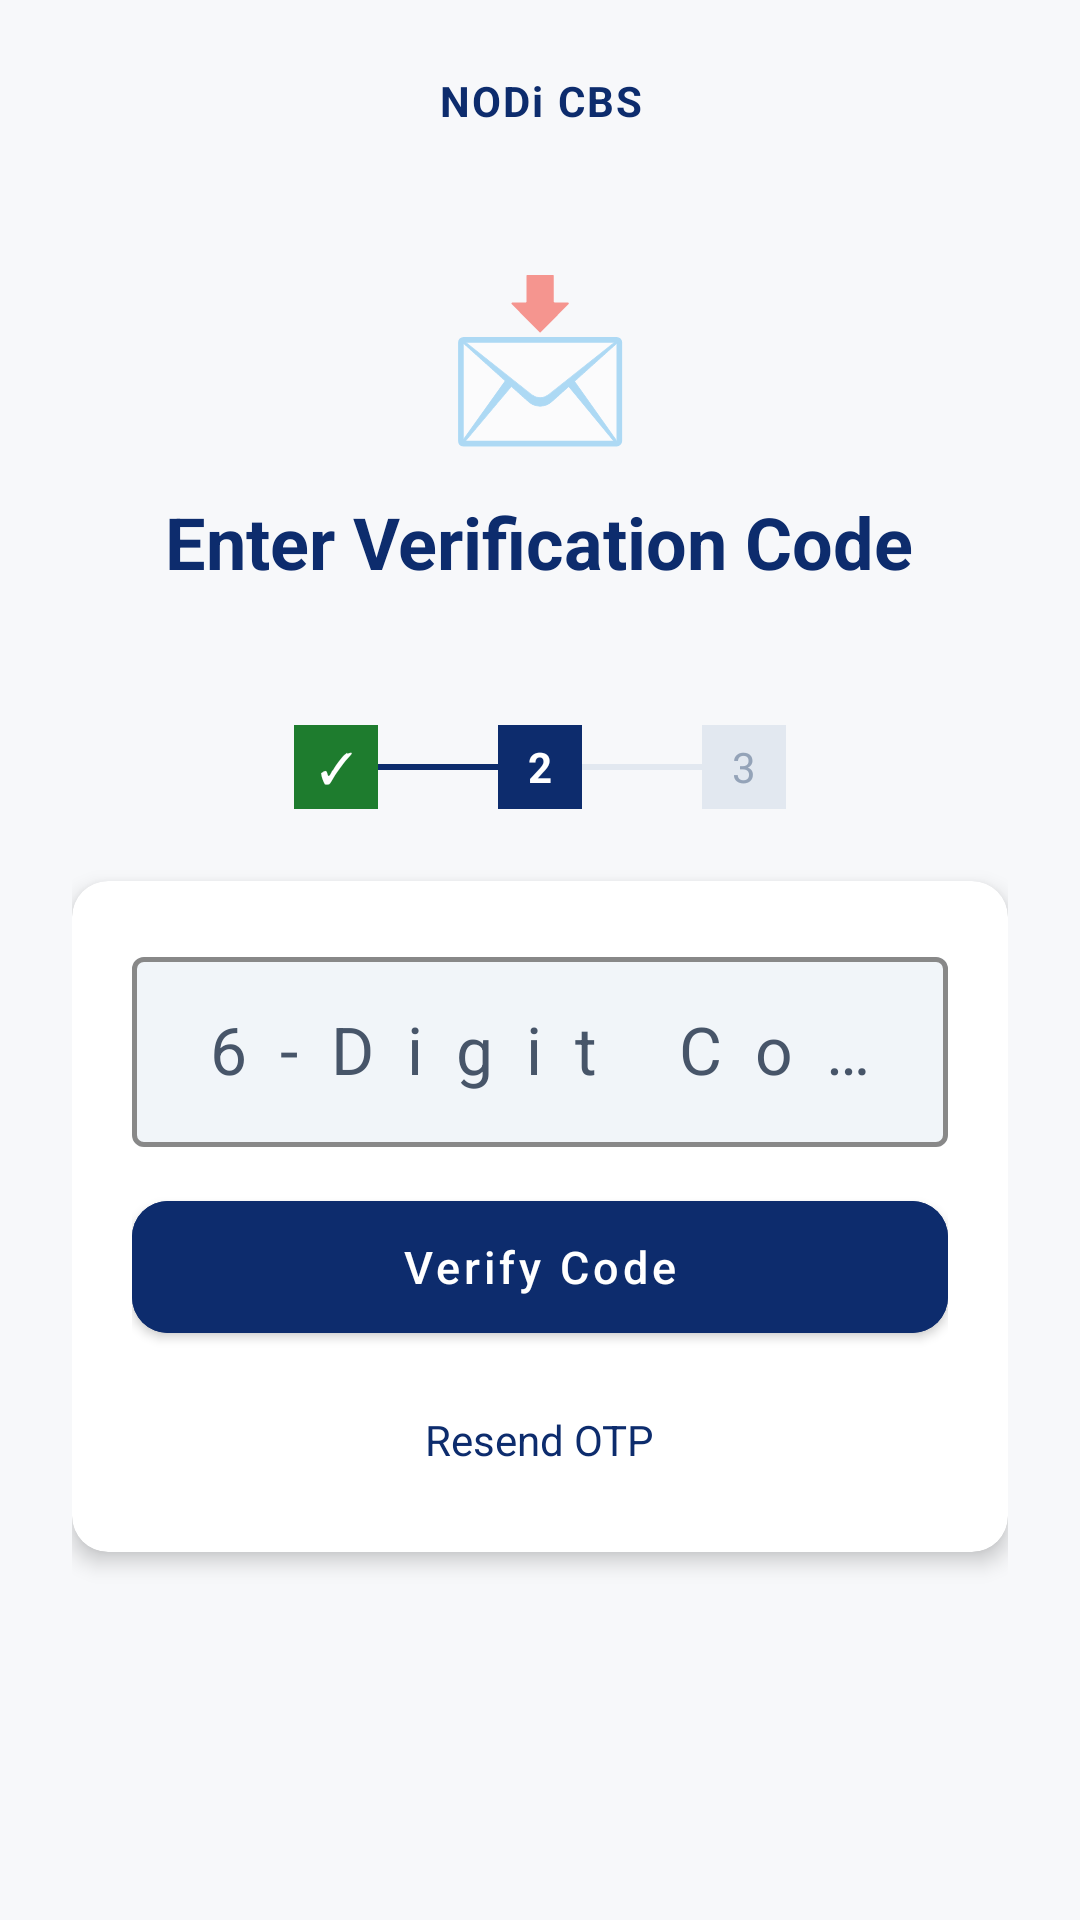

Layout XML and referenced resources for this Android screen:
<!-- AndroidManifest.xml: application theme Theme.SaccoApp -->
<!-- res/layout/activity_onboard_step2.xml -->
<?xml version="1.0" encoding="utf-8"?>
<ScrollView xmlns:android="http://schemas.android.com/apk/res/android"
    android:layout_width="match_parent" android:layout_height="match_parent"
    android:background="@color/background" android:fillViewport="true">

    <LinearLayout android:layout_width="match_parent" android:layout_height="wrap_content"
        android:gravity="center_horizontal" android:orientation="vertical" android:padding="24dp">

        
        <TextView android:id="@+id/tvCompanyHeader"
            android:layout_width="match_parent" android:layout_height="wrap_content"
            android:text="NODi CBS"
            android:textColor="@color/primary" android:textSize="14sp"
            android:textStyle="bold" android:letterSpacing="0.05"
            android:gravity="center" android:maxLines="1" android:ellipsize="end" />

        <TextView android:layout_width="wrap_content" android:layout_height="wrap_content"
            android:layout_marginTop="40dp" android:text="📩" android:textSize="52sp" />

        <TextView android:layout_width="wrap_content" android:layout_height="wrap_content"
            android:layout_marginTop="12dp" android:text="Enter Verification Code"
            android:textColor="@color/primary" android:textSize="24sp" android:textStyle="bold" />

        <TextView android:id="@+id/tvEmailHint"
            android:layout_width="wrap_content" android:layout_height="wrap_content"
            android:layout_marginTop="6dp" android:gravity="center"
            android:textColor="@color/text_secondary" android:textSize="14sp" />

        
        <LinearLayout android:layout_width="wrap_content" android:layout_height="wrap_content"
            android:layout_marginTop="20dp" android:gravity="center_vertical"
            android:orientation="horizontal">
            <TextView android:layout_width="28dp" android:layout_height="28dp"
                android:gravity="center" android:text="✓"
                android:textColor="@color/white" android:background="@color/green_500" />
            <View android:layout_width="40dp" android:layout_height="2dp" android:background="@color/primary" />
            <TextView android:layout_width="28dp" android:layout_height="28dp"
                android:gravity="center" android:text="2"
                android:textColor="@color/white" android:textStyle="bold"
                android:background="@color/primary" />
            <View android:layout_width="40dp" android:layout_height="2dp" android:background="@color/divider" />
            <TextView android:layout_width="28dp" android:layout_height="28dp"
                android:gravity="center" android:text="3"
                android:textColor="@color/text_hint" android:background="@color/divider" />
        </LinearLayout>

        <androidx.cardview.widget.CardView
            android:layout_width="match_parent" android:layout_height="wrap_content"
            android:layout_marginTop="24dp" style="@style/CardStyle">

            <LinearLayout android:layout_width="match_parent" android:layout_height="wrap_content"
                android:orientation="vertical" android:padding="20dp">

                <com.google.android.material.textfield.TextInputLayout
                    android:layout_width="match_parent" android:layout_height="wrap_content"
                    android:hint="6-Digit Code"
                    style="@style/SaccoTextInput">
                    <com.google.android.material.textfield.TextInputEditText
                android:textColor="@color/black"
                        android:id="@+id/etOtp"
                        android:layout_width="match_parent" android:layout_height="wrap_content"
                        android:inputType="numberPassword" android:maxLength="6"
                        android:letterSpacing="0.5" android:textSize="22sp"
                        android:gravity="center" android:imeOptions="actionDone" />
                </com.google.android.material.textfield.TextInputLayout>

                <ProgressBar android:id="@+id/progressBar"
                    android:layout_width="36dp" android:layout_height="36dp"
                    android:layout_gravity="center" android:layout_marginTop="12dp"
                    android:visibility="gone" />

                <com.google.android.material.button.MaterialButton
                    android:id="@+id/btnVerify"
                    android:layout_width="match_parent" android:layout_height="56dp"
                    android:layout_marginTop="12dp" android:text="Verify Code"
                    android:textSize="15sp" android:backgroundTint="@color/primary" />

                <TextView android:id="@+id/tvResend"
                    android:layout_width="wrap_content" android:layout_height="wrap_content"
                    android:layout_gravity="center" android:layout_marginTop="12dp"
                    android:text="Resend OTP" android:textColor="@color/primary"
                    android:textSize="14sp" android:padding="8dp" />
            </LinearLayout>
        </androidx.cardview.widget.CardView>
    </LinearLayout>
</ScrollView>
<!-- resources referenced by this layout -->
<resources>
  <color name="background">#F7F8FA</color>
  <color name="black">#000000</color>
  <color name="divider">#E2E8F0</color>
  <color name="green_500">#1E7C2E</color>
  <color name="primary">#0D2C6D</color>
  <color name="text_hint">#94A3B8</color>
  <color name="text_secondary">#475569</color>
  <color name="white">#FFFFFF</color>
  <style name="CardStyle" parent="Widget.MaterialComponents.CardView">
          <item name="cardElevation">4dp</item>
          <item name="cardCornerRadius">12dp</item>
          <item name="cardBackgroundColor">@color/card_bg</item>
      </style>
  <style name="SaccoTextInput" parent="Widget.MaterialComponents.TextInputLayout.OutlinedBox">
          <item name="boxStrokeColor">@color/input_outline</item>
          <item name="boxStrokeWidth">1.5dp</item>
          <item name="boxStrokeWidthFocused">2dp</item>
          <item name="hintTextColor">@color/primary</item>
          <item name="android:textColorHint">@color/text_secondary</item>
          <item name="android:editTextColor">@color/black</item>
          <item name="boxBackgroundColor">@color/input_fill</item>
      </style>
  <color name="card_bg">#FFFFFF</color>
  <color name="input_fill">#F1F5F9</color>
  <color name="primary_dark">#091E4A</color>
  <color name="accent">#D01B22</color>
  <color name="text_primary">#0F172A</color>
  <style name="SaccoEditText" parent="@android:style/Widget.EditText">
          <item name="android:textColor">@color/black</item>
          <item name="android:textColorHint">@color/text_secondary</item>
          <item name="android:textSize">15sp</item>
      </style>
  <style name="SaccoButton" parent="Widget.MaterialComponents.Button">
          <item name="backgroundTint">@color/primary</item>
          <item name="android:textColor">@color/white</item>
          <item name="android:textAllCaps">false</item>
          <item name="android:textSize">15sp</item>
          <item name="cornerRadius">12dp</item>
      </style>
  <style name="SaccoSpinner" parent="Widget.AppCompat.Spinner">
          <item name="android:popupBackground">@color/white</item>
          <item name="android:textColor">@color/text_primary</item>
      </style>
  <style name="SaccoDialogTheme" parent="ThemeOverlay.MaterialComponents.MaterialAlertDialog">
          <item name="colorSurface">@color/white</item>
          <item name="colorOnSurface">@color/text_primary</item>
          <item name="android:background">@color/white</item>
          <item name="android:textColorPrimary">@color/text_primary</item>
          <item name="android:textColorSecondary">@color/text_secondary</item>
          <item name="materialAlertDialogTitleTextStyle">@style/SaccoDialogTitle</item>
          <item name="buttonBarPositiveButtonStyle">@style/SaccoDialogButton</item>
          <item name="buttonBarNegativeButtonStyle">@style/SaccoDialogButton</item>
          <item name="buttonBarNeutralButtonStyle">@style/SaccoDialogButton</item>
      </style>
  <style name="SaccoDropDownItem" parent="Widget.AppCompat.DropDownItem.Spinner">
          <item name="android:textColor">@color/text_primary</item>
      </style>
  <style name="SaccoDialogTitle" parent="MaterialAlertDialog.MaterialComponents.Title.Text">
          <item name="android:textColor">@color/text_primary</item>
          <item name="android:textStyle">bold</item>
      </style>
  <style name="SaccoDialogButton" parent="Widget.MaterialComponents.Button.TextButton.Dialog">
          <item name="android:textColor">@color/primary</item>
      </style>
</resources>
